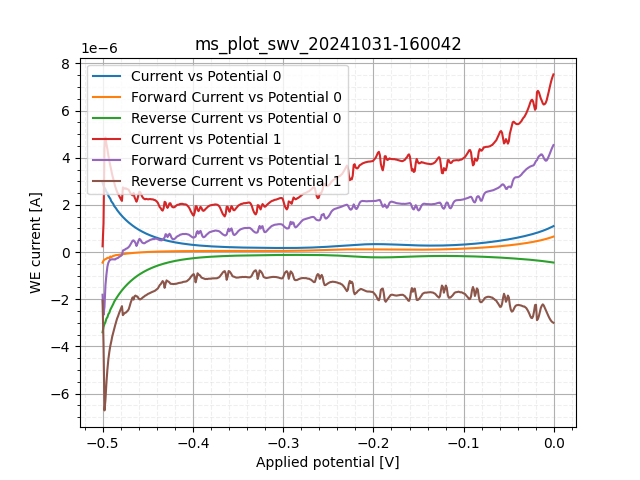

Values plotted in this chart, from the file beside it:
sep=; 
Applied potential [V]; WE current [A]; WE current [A]; WE current [A]
-0.5002; 2.953986e-06; -4.47998e-07; -3.4019839999999998e-06
-0.4991; 2.813987e-06; -3.63998e-07; -3.177985e-06
-0.498; 2.729987e-06; -3.21998e-07; -3.0519859999999998e-06
-0.4969; 2.666988e-06; -3.00998e-07; -2.967986e-06
-0.4959; 2.540988e-06; -2.79998e-07; -2.820987e-06
-0.4948; 2.519988e-06; -2.44998e-07; -2.764987e-06
-0.4937; 2.390489e-06; -2.41498e-07; -2.631988e-06
-0.4926; 2.320489e-06; -2.55498e-07; -2.575988e-06
-0.4916; 2.2609899999999998e-06; -1.8549899999999999e-07; -2.446489e-06
-0.4905; 2.15599e-06; -2.11749e-07; -2.367739e-06
-0.4894; 2.10349e-06; -1.8899899999999998e-07; -2.292489e-06
-0.4884; 2.04574e-06; -1.59249e-07; -2.20499e-06
-0.4873; 1.952116e-06; -1.56624e-07; -2.10874e-06
-0.4862; 1.900491e-06; -1.37374e-07; -2.037865e-06
-0.4851; 1.850616e-06; -1.27749e-07; -1.978366e-06
-0.4841; 1.781492e-06; -1.29499e-07; -1.910991e-06
-0.483; 1.726804e-06; -1.21186e-07; -1.8479909999999999e-06
-0.4819; 1.673867e-06; -1.14186e-07; -1.7880539999999999e-06
-0.4808; 1.624867e-06; -1.0631199999999999e-07; -1.7311789999999999e-06
-0.4798; 1.576305e-06; -9.9749552e-08; -1.676054e-06
-0.4787; 1.530368e-06; -9.3187088e-08; -1.623555e-06
-0.4776; 1.48618e-06; -8.6624616e-08; -1.572805e-06
-0.4765; 1.443306e-06; -8.137464e-08; -1.52468e-06
-0.4755; 1.402618e-06; -7.5249664e-08; -1.477868e-06
-0.4744; 1.363243e-06; -6.9780936e-08; -1.433024e-06
-0.4733; 1.324525e-06; -6.4968464e-08; -1.389493e-06
-0.4722; 1.288212e-06; -6.015598400000001e-08; -1.348368e-06
-0.4712; 1.252119e-06; -5.5343504e-08; -1.307462e-06
-0.4701; 1.218213e-06; -5.1187276e-08; -1.2694e-06
-0.469; 1.185401e-06; -4.6812292e-08; -1.232213e-06
-0.4679; 1.152588e-06; -4.3093556000000006e-08; -1.195682e-06
-0.4669; 1.122182e-06; -3.9156076e-08; -1.161338e-06
-0.4658; 1.091776e-06; -3.5656092e-08; -1.127432e-06
-0.4647; 1.062901e-06; -3.1937358000000005e-08; -1.094838e-06
-0.4636; 1.035339e-06; -2.8437374000000002e-08; -1.063776e-06
-0.4626; 1.008214e-06; -2.5593638e-08; -1.033807e-06
-0.4615; 9.82401e-07; -2.2093652e-08; -1.004495e-06
-0.4604; 9.56808e-07; -1.9468664000000003e-08; -9.76276e-07
-0.4593; 9.32527e-07; -1.6187429000000002e-08; -9.48714e-07
-0.4583; 9.08464e-07; -1.4218687000000001e-08; -9.22683e-07
-0.4572; 8.85714e-07; -1.1374950000000002e-08; -8.97089e-07
-0.4561; 8.64168e-07; -8.421838e-09; -8.72589e-07
-0.455; 8.42949e-07; -5.796849e-09; -8.48746e-07
-0.454; 8.222769999999999e-07; -3.39061e-09; -8.25668e-07
-0.4529; 8.02371e-07; -1.3124940000000001e-09; -8.03683e-07
-0.4518; 7.82574e-07; 5.46872e-10; -7.82027e-07
-0.4507; 7.638709999999999e-07; 2.734363e-09; -7.61137e-07
-0.4497; 7.45715e-07; 4.593729e-09; -7.41121e-07
-0.4486; 7.28215e-07; 6.453096000000001e-09; -7.21762e-07
-0.4475; 7.11043e-07; 8.312463e-09; -7.02731e-07
-0.4464; 6.94637e-07; 1.0062455e-08; -6.84575e-07
-0.4454; 6.784499999999999e-07; 1.1703073e-08; -6.66747e-07
-0.4443; 6.62809e-07; 1.3124942000000001e-08; -6.49684e-07
-0.4432; 6.47606e-07; 1.4765559000000001e-08; -6.328399999999999e-07
-0.4421; 6.33169e-07; 1.6078053e-08; -6.17091e-07
-0.4411; 6.18731e-07; 1.7609298e-08; -6.01122e-07
-0.44; 6.05059e-07; 1.8812416e-08; -5.86247e-07
-0.4389; 5.91278e-07; 2.0015536000000003e-08; -5.71263e-07
-0.4379; 5.787e-07; 2.1437404000000002e-08; -5.57263e-07
... 874 more rows
